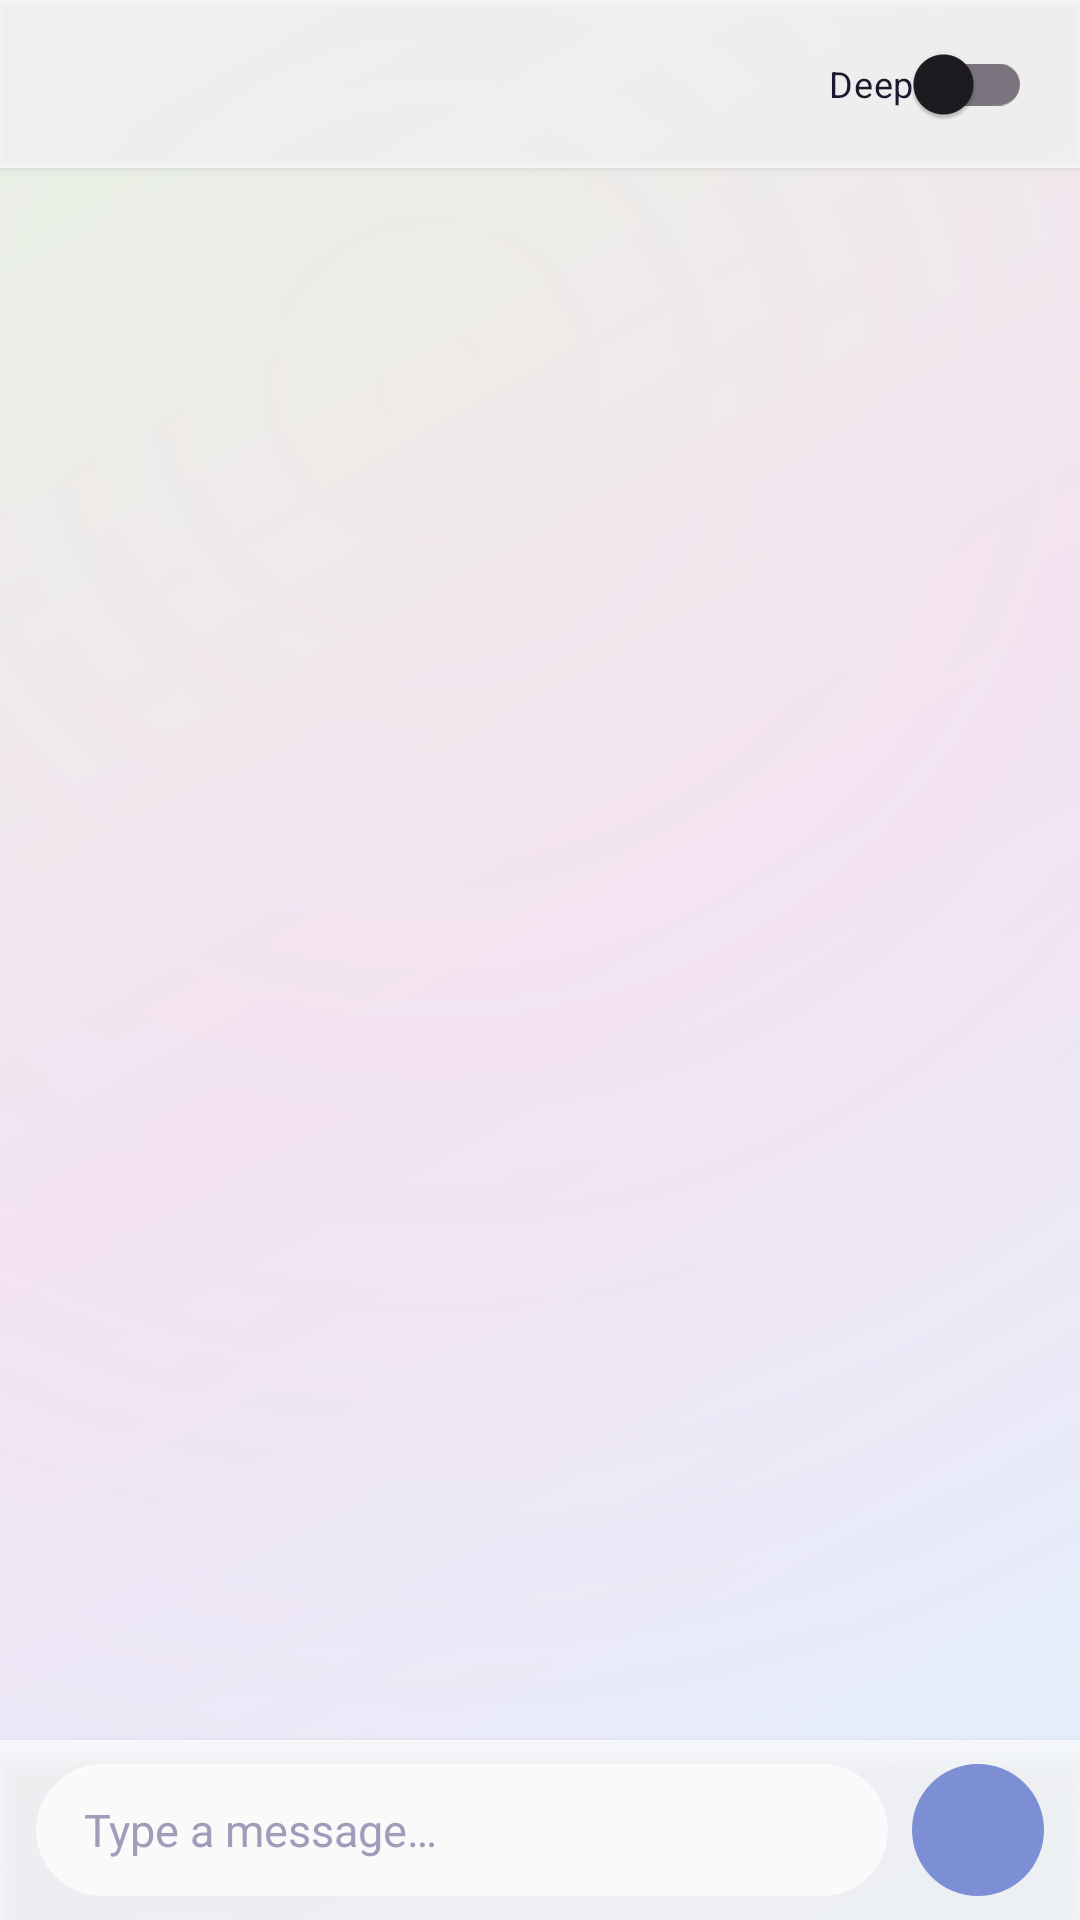

Produce the Android XML layout that renders to this screen, including the resource entries it uses.
<!-- AndroidManifest.xml: application theme Theme.Radium -->
<!-- res/layout/activity_chat.xml -->
<?xml version="1.0" encoding="utf-8"?>
<FrameLayout xmlns:android="http://schemas.android.com/apk/res/android"
    android:id="@+id/chatRoot"
    android:layout_width="match_parent"
    android:layout_height="match_parent"
    android:background="@drawable/bg_elysium_gradient">

    <LinearLayout
        android:layout_width="match_parent"
        android:layout_height="match_parent"
        android:orientation="vertical">

        
        <LinearLayout
            android:id="@+id/chatToolbar"
            android:layout_width="match_parent"
            android:layout_height="wrap_content"
            android:minHeight="56dp"
            android:background="@color/glass_bg"
            android:gravity="center_vertical"
            android:paddingHorizontal="8dp"
            android:elevation="2dp">

            <ImageView
                android:id="@+id/btnBack"
                android:layout_width="40dp"
                android:layout_height="40dp"
                android:padding="8dp"
                android:scaleType="centerInside"
                android:src="@drawable/ic_back"
                android:clickable="true"
                android:focusable="true"
                android:contentDescription="Back" />

            <LinearLayout
                android:layout_width="0dp"
                android:layout_height="wrap_content"
                android:layout_weight="1"
                android:layout_marginStart="8dp"
                android:orientation="vertical">

                <TextView
                    android:id="@+id/chatTitle"
                    android:layout_width="wrap_content"
                    android:layout_height="wrap_content"
                    android:textColor="@color/text_primary"
                    android:textSize="17sp"
                    android:textStyle="bold"
                    android:maxLines="1"
                    android:ellipsize="end" />

                <TextView
                    android:id="@+id/chatSubtitle"
                    android:layout_width="wrap_content"
                    android:layout_height="wrap_content"
                    android:textColor="@color/text_secondary"
                    android:textSize="12sp"
                    android:maxLines="1" />
            </LinearLayout>

            <androidx.appcompat.widget.SwitchCompat
                android:id="@+id/switchThinkingMode"
                android:layout_width="wrap_content"
                android:layout_height="wrap_content"
                android:text="Deep"
                android:textColor="@color/text_primary"
                android:textSize="12sp"
                android:showText="true"
                android:checked="false"
                android:paddingEnd="8dp" />
        </LinearLayout>

        
        <androidx.recyclerview.widget.RecyclerView
            android:id="@+id/messageList"
            android:layout_width="match_parent"
            android:layout_height="0dp"
            android:layout_weight="1"
            android:clipToPadding="false"
            android:padding="12dp" />

        
        <LinearLayout
            android:id="@+id/inputBar"
            android:layout_width="match_parent"
            android:layout_height="wrap_content"
            android:background="@color/glass_bg"
            android:gravity="center_vertical"
            android:paddingHorizontal="12dp"
            android:paddingVertical="8dp"
            android:elevation="4dp">

            <EditText
                android:id="@+id/messageInput"
                android:layout_width="0dp"
                android:layout_height="44dp"
                android:layout_weight="1"
                android:background="@drawable/bg_glass_input"
                android:hint="@string/chat_hint"
                android:inputType="text"
                android:textColor="@color/text_primary"
                android:textColorHint="@color/text_hint"
                android:textSize="15sp"
                android:paddingHorizontal="16dp"
                android:maxLines="1" />

            <ImageView
                android:id="@+id/btnSend"
                android:layout_width="44dp"
                android:layout_height="44dp"
                android:layout_marginStart="8dp"
                android:padding="10dp"
                android:scaleType="centerInside"
                android:src="@drawable/ic_send"
                android:background="@drawable/bg_button_primary"
                android:clickable="true"
                android:focusable="true"
                android:contentDescription="Send" />
        </LinearLayout>
    </LinearLayout>
</FrameLayout>
<!-- resources referenced by this layout -->
<resources>
  <color name="glass_bg">#B3FFFFFF</color>
  <color name="text_hint">#9E9EBB</color>
  <color name="text_primary">#1A1A2E</color>
  <color name="text_secondary">#5C5C7A</color>
  <!-- drawable bg_button_primary (drawable) -->
  <?xml version="1.0" encoding="utf-8"?>
  <shape xmlns:android="http://schemas.android.com/apk/res/android"
      android:shape="rectangle">
      <solid android:color="@color/elysium_primary" />
      <corners android:radius="28dp" />
  </shape>
  <!-- drawable bg_elysium_gradient (drawable) -->
  <?xml version="1.0" encoding="utf-8"?>
  <layer-list xmlns:android="http://schemas.android.com/apk/res/android">
      
      <item>
          <shape android:shape="rectangle">
              <gradient
                  android:startColor="#E3F2FD"
                  android:centerColor="#F3E5F5"
                  android:endColor="#E8F5E9"
                  android:angle="135" />
          </shape>
      </item>
      
      <item>
          <shape android:shape="rectangle">
              <gradient
                  android:startColor="#18FFE0B2"
                  android:centerColor="#10F8BBD0"
                  android:endColor="#00FFFFFF"
                  android:type="radial"
                  android:gradientRadius="600dp"
                  android:centerX="0.4"
                  android:centerY="0.2" />
          </shape>
      </item>
  </layer-list>
  <!-- drawable bg_glass_input (drawable) -->
  <?xml version="1.0" encoding="utf-8"?>
  <shape xmlns:android="http://schemas.android.com/apk/res/android"
      android:shape="rectangle">
      <solid android:color="@color/glass_bg" />
      <corners android:radius="24dp" />
      <stroke android:width="0.5dp" android:color="@color/glass_stroke" />
  </shape>
  <!-- drawable ic_send (drawable) -->
  <?xml version="1.0" encoding="utf-8"?>
  <vector xmlns:android="http://schemas.android.com/apk/res/android"
      android:width="24dp"
      android:height="24dp"
      android:viewportWidth="24"
      android:viewportHeight="24">
      <path
          android:fillColor="@color/elysium_primary"
          android:pathData="M2.01,21L23,12 2.01,3 2,10l15,2 -15,2z" />
  </vector>
  <string name="chat_hint">Type a message…</string>
  <style name="Theme.Radium" parent="Theme.Material3.Light.NoActionBar">
          <item name="colorPrimary">@color/elysium_primary</item>
          <item name="colorOnPrimary">@color/white</item>
          <item name="colorSecondary">@color/elysium_lavender</item>
          <item name="colorSurface">@color/elysium_surface</item>
  
          <item name="android:windowBackground">@color/elysium_surface</item>
          <item name="android:statusBarColor">@color/transparent</item>
          <item name="android:navigationBarColor">@color/transparent</item>
          <item name="android:windowLightStatusBar">true</item>
          <item name="android:windowDrawsSystemBarBackgrounds">true</item>
          <item name="android:windowTranslucentNavigation">false</item>
      </style>
  <color name="elysium_primary">#7C8FD4</color>
  <color name="glass_stroke">#80FFFFFF</color>
  <color name="white">#FFFFFFFF</color>
  <color name="elysium_lavender">#F3E5F5</color>
  <color name="elysium_surface">#FAFAFA</color>
  <color name="transparent">#00000000</color>
</resources>
